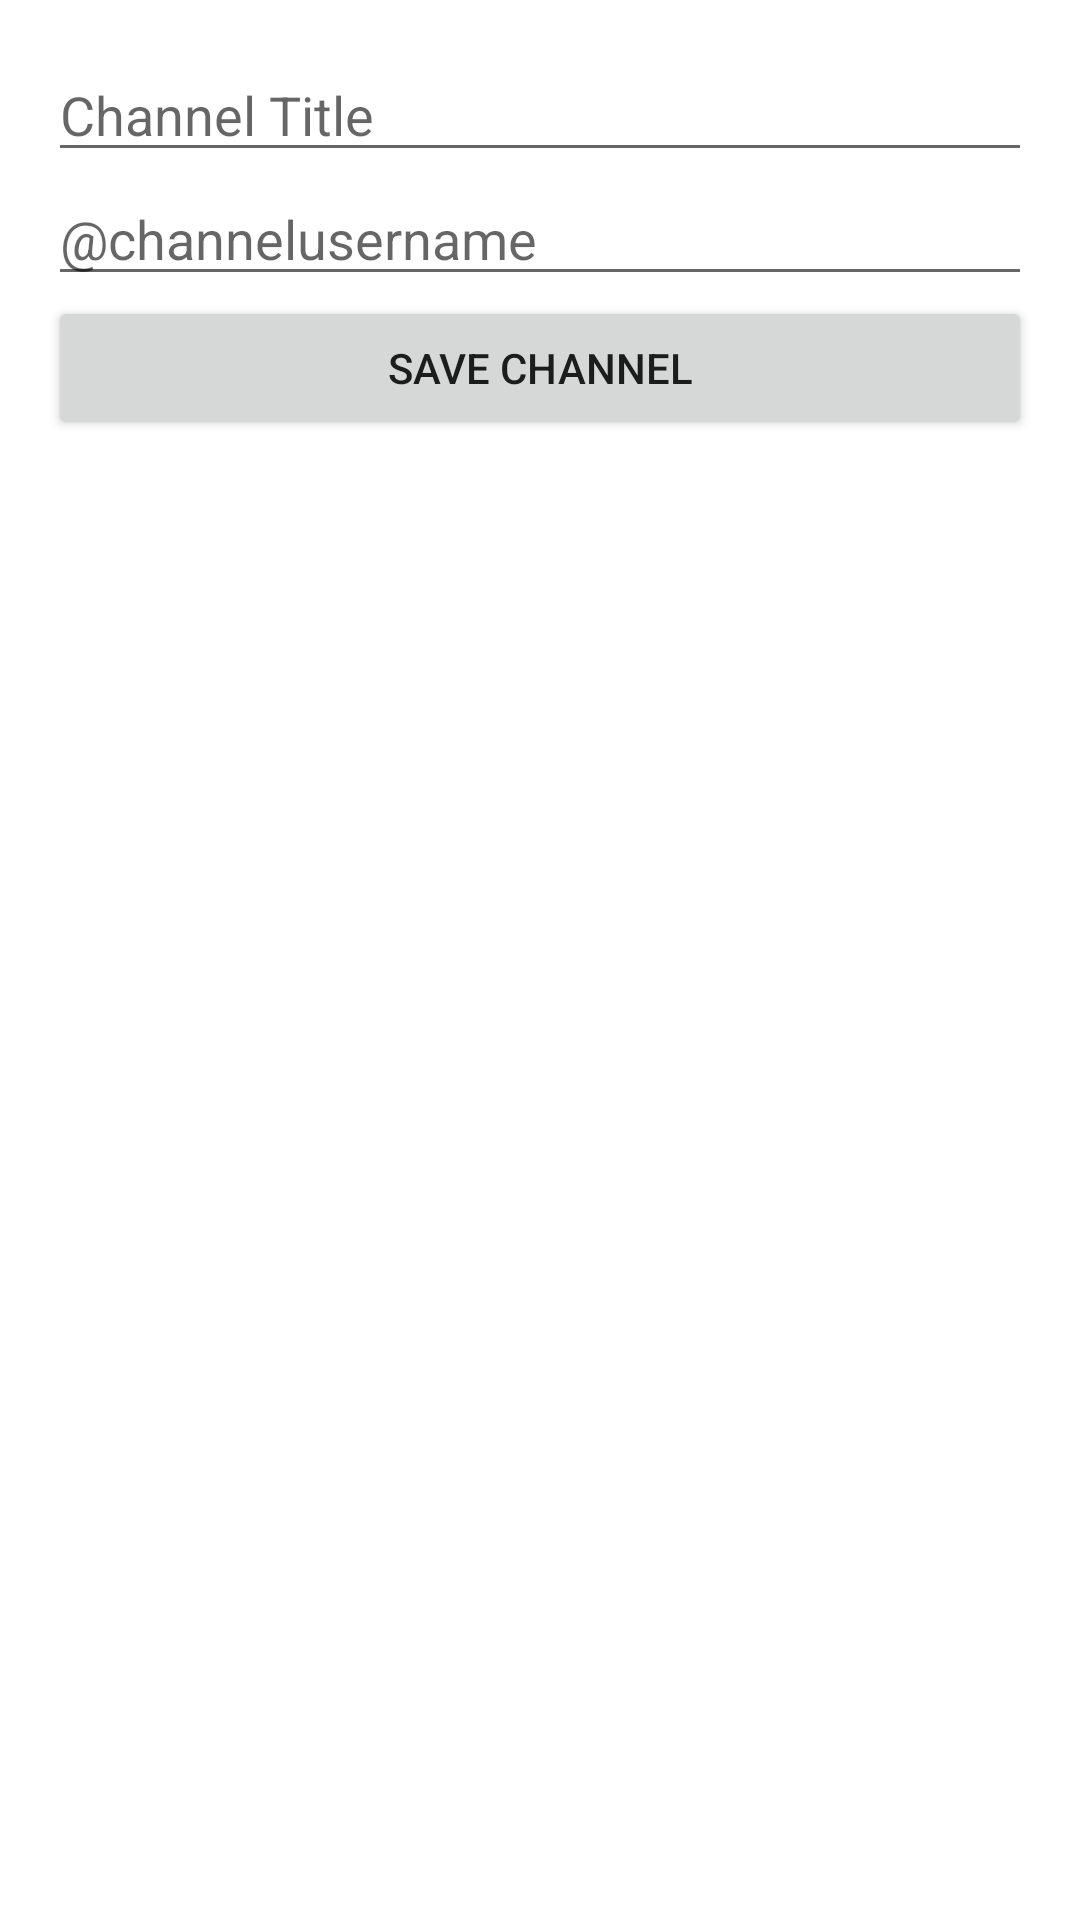

Layout XML and referenced resources for this Android screen:
<!-- AndroidManifest.xml: application theme Theme.Telman -->
<!-- res/layout/activity_add_channel.xml -->
<LinearLayout xmlns:android="http://schemas.android.com/apk/res/android"
    android:layout_width="match_parent"
    android:layout_height="wrap_content"
    android:orientation="vertical"
    android:padding="16dp">

    <EditText
        android:id="@+id/channelTitleInput"
        android:layout_width="match_parent"
        android:layout_height="wrap_content"
        android:hint="Channel Title" />

    <EditText
        android:id="@+id/channelUsernameInput"
        android:layout_width="match_parent"
        android:layout_height="wrap_content"
        android:hint="@channelusername" />

    <Button
        android:id="@+id/saveChannelButton"
        android:layout_width="match_parent"
        android:layout_height="wrap_content"
        android:text="Save Channel" />
</LinearLayout>
<!-- resources referenced by this layout -->
<resources>
  <style name="Theme.Telman" parent="Theme.MaterialComponents.DayNight.DarkActionBar">
          
          <item name="colorPrimary">@color/purple_500</item>
          <item name="colorPrimaryVariant">@color/purple_700</item>
          <item name="colorOnPrimary">@color/white</item>
          
          <item name="colorSecondary">@color/teal_200</item>
          <item name="colorSecondaryVariant">@color/teal_700</item>
          <item name="colorOnSecondary">@color/black</item>
          
          <item name="android:statusBarColor">?attr/colorPrimaryVariant</item>
          
      </style>
  <!-- not gathered from this repository: default colours our renderer supplied (Android Studio template values) -->
  <color name="purple_500">#FF6200EE</color>
  <color name="purple_700">#FF3700B3</color>
  <color name="teal_200">#FF03DAC5</color>
  <color name="teal_700">#FF018786</color>
  <color name="black">#FF000000</color>
  <color name="white">#FFFFFFFF</color>
</resources>
